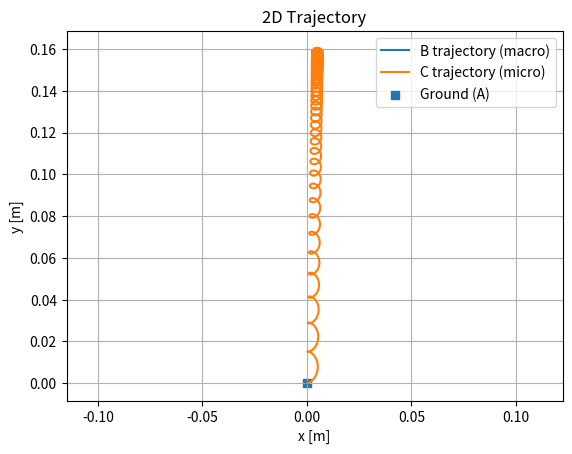
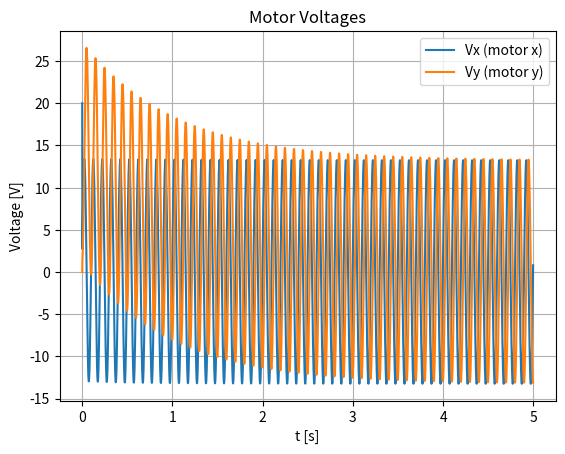
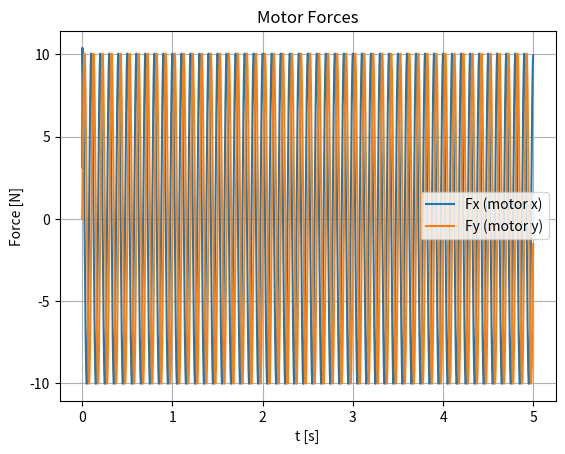

The script that saved these images, in order:
import numpy as np
from dataclasses import dataclass
import matplotlib.pyplot as plt

def sat(x, lo, hi):
    return np.clip(x, lo, hi)

# -------------------------
# Params
# -------------------------
@dataclass
class MotorParams:
    R: float
    L: float
    Ke: float
    Kt: float
    Vmax: float

@dataclass
class MacroActuatorParams:
    M: np.ndarray
    K: np.ndarray
    C: np.ndarray
    def __post_init__(self):
        for name, arr in [("M", self.M), ("K", self.K), ("C", self.C)]:
            if arr.shape != (2,2):
                raise ValueError(f"{name} must have shape (2,2), got {arr.shape}")

@dataclass
class MicroActuatorParams:
    M: np.ndarray
    B: np.ndarray
    def __post_init__(self):
        for name, arr in [("M", self.M), ("B", self.B)]:
            if arr.shape != (2,2):
                raise ValueError(f"{name} must have shape (2,2), got {arr.shape}")

# -------------------------
# Plant integration
# -------------------------
def RungeKutta4(func, t, x, dt, *args):
    k1 = func(t, x, *args)
    k2 = func(t + dt/2, x + dt/2*k1, *args)
    k3 = func(t + dt/2, x + dt/2*k2, *args)
    k4 = func(t + dt,   x + dt*k3,   *args)
    return x + (dt/6)*(k1 + 2*k2 + 2*k3 + k4)

def dynamics(t, state, p_m: MotorParams, p_macro: MacroActuatorParams, p_micro: MicroActuatorParams, v_cmd):
    """
    state = [x(2); p(2); i(2); x_dot(2); p_dot(2)]  shape (10,1)
    v_cmd shape (2,1)
    """
    x     = state[0:2]
    p     = state[2:4]
    i     = state[4:6]
    x_dot = state[6:8]
    p_dot = state[8:10]

    # Internal force on micro mass C (and equal-opposite on macro mass B)
    f_motor = p_m.Kt * i           # (2,1)
    f_damp  = -p_micro.B @ p_dot   # (2,1) relative damper B<->C
    f_int   = f_motor + f_damp

    # Ground compliance acting on macro mass B
    f_ground = -p_macro.K @ x - p_macro.C @ x_dot

    # Macro accel: M x_ddot = f_ground - f_int
    x_ddot = np.linalg.solve(p_macro.M, f_ground - f_int)

    # Relative accel: p_ddot = a_C - a_B, with a_C = M_micro^{-1} f_int
    p_ddot = np.linalg.solve(p_micro.M, f_int) - x_ddot

    # Electrical: L i_dot = v - R i - Ke * p_dot
    i_dot = (v_cmd - (p_m.R * i) - (p_m.Ke * p_dot)) / p_m.L

    return np.vstack((x_dot, p_dot, i_dot, x_ddot, p_ddot))

# -------------------------
# Current PI controller
# -------------------------
@dataclass
class CurrentPI:
    Kp: float
    Ki: float
    Vmax: float
    kaw: float = None
    integ: np.ndarray = None

    def __post_init__(self):
        if self.integ is None:
            self.integ = np.zeros((2,1))
        if self.kaw is None:
            # simple, reasonable default
            self.kaw = 1.0 / max(self.Kp, 1e-9)

    def step(self, i_des, i_meas, p_dot, R, Ke, dt):
        """
        Vectorized 2-axis PI current controller with back-EMF decoupling and anti-windup.
        """
        e = i_des - i_meas  # (2,1)

        # V_cmd_unsaturated = R*i(t) +  V_EMF (Feedforward term) + Kp*E (P-Feedback) + Inegrations part
        V_cmd_unsaturated = (R * i_meas) + (Ke * p_dot) + (self.Kp * e) + (self.Ki * self.integ)

        # saturate to drive limit
        v_sat = np.clip(V_cmd_unsaturated, -self.Vmax, self.Vmax)

        # anti-windup back-calculation
        self.integ += (e + self.kaw * (v_sat - V_cmd_unsaturated)) * dt

        return v_sat

# -------------------------
# Simulation
# -------------------------
# Macro parameters (your original idea)
m = 50.0
f0 = 10.0
omega = 2*np.pi*f0

k_ground = m*omega**2
zeta = 0.10
c_ground = 2*zeta*m*omega

p_macro = MacroActuatorParams(M=np.eye(2)*m, K=np.eye(2)*k_ground, C=np.eye(2)*c_ground)
p_m     = MotorParams(R=18.2, L=100e-3, Ke=89.0, Kt=157.0, Vmax=540.0/np.sqrt(2))
p_micro = MicroActuatorParams(M=np.eye(2)*1.0, B=np.eye(2)*1.0)

# Simulation running rates
dt_i = 1e-4   # inner loop (10 kHz)
dt_o = 1e-3   # outer loop (1 kHz)

# Total Time 
T    = 5.0
N_i = int(T / dt_i)
outer_every = max(1, int(round(dt_o / dt_i)))

# Current-loop tuning
# Note: f_c=500 Hz, assuming a 10 kHz update motor rate.
f_c = 500.0
wc  = 2*np.pi*f_c
Kp  = p_m.L * wc
Ki  = p_m.R * wc
i_ctrl = CurrentPI(Kp=Kp, Ki=Ki, Vmax=p_m.Vmax)

# State
state = np.zeros((10,1))
t = 0.0

# Logs
t_hist = np.zeros(N_i)
x_hist = np.zeros((N_i,2))
p_hist = np.zeros((N_i,2))
i_hist = np.zeros((N_i,2))
v_hist = np.zeros((N_i,2))
i_des_hist = np.zeros((N_i,2))
F_cmd_hist = np.zeros((N_i,2))

# Outer command variables
i_des = np.zeros((2,1))

# Trajectory definition (both axes oscillate)
Fx_amp = 10.0
Fy_amp = 10.0
fx = 10.0   # Hz
fy = 10.0   # Hz (change to 1.2 or similar if you want Lissajous)

for n in range(N_i):

    # Outer loop: Update Inputs based on Controller action
    if (n % outer_every) == 0:
        Fx = Fx_amp * np.cos(2*np.pi*fx*t)
        Fy = Fy_amp * np.sin(2*np.pi*fy*t)  
        F_cmd = np.array([[Fx],[Fy]])        # (2,1)
        i_des = F_cmd / p_m.Kt

    # Inner loop: Current controller -> voltage
    i_meas = state[4:6]
    p_dot  = state[8:10]
    v_cmd  = i_ctrl.step(i_des=i_des, i_meas=i_meas, p_dot=p_dot,
                         R=p_m.R, Ke=p_m.Ke, dt=dt_i)

    # Integrate plant at inner rate
    state = RungeKutta4(dynamics, t, state, dt_i, p_m, p_macro, p_micro, v_cmd)

    # Log
    t_hist[n] = t
    x_hist[n,:] = state[0:2,0]
    p_hist[n,:] = state[2:4,0]
    i_hist[n,:] = state[4:6,0]
    v_hist[n,:] = v_cmd[:,0]
    i_des_hist[n,:] = i_des[:,0]
    F_cmd_hist[n,:] = F_cmd[:,0]

    t += dt_i

# -------------------------
# Plots
# -------------------------
B = x_hist                 # macro point B in world
B = x_hist                 # macro point B in world
C = x_hist + p_hist        # micro point C in world

# Downsample for cleaner plots
step = 20
Bd = B[::step]
Cd = C[::step]
td = t_hist[::step]
vd = v_hist[::step]
fc = F_cmd_hist[::step]
i_c = i_hist[::step]

plt.figure()
plt.plot(Bd[:,0], Bd[:,1], label="B trajectory (macro)")
plt.plot(Cd[:,0], Cd[:,1], label="C trajectory (micro)")
plt.scatter([0],[0], marker="s", label="Ground (A)")
plt.axis("equal")
plt.grid(True)
plt.xlabel("x [m]")
plt.ylabel("y [m]")
plt.title("2D Trajectory")
plt.legend()

plt.figure()
plt.plot(td, vd[:,0], label="Vx (motor x)")
plt.plot(td, vd[:,1], label="Vy (motor y)")
plt.grid(True)
plt.xlabel("t [s]")
plt.ylabel("Voltage [V]")
plt.title("Motor Voltages")
plt.legend()

plt.figure()
plt.plot(td, i_c[:,0] * p_m.Kt, label="Fx (motor x)")
plt.plot(td, i_c[:,1] * p_m.Kt, label="Fy (motor y)")
plt.grid(True)
plt.xlabel("t [s]")
plt.ylabel("Force [N]")
plt.title("Motor Forces")
plt.legend()


plt.show()
